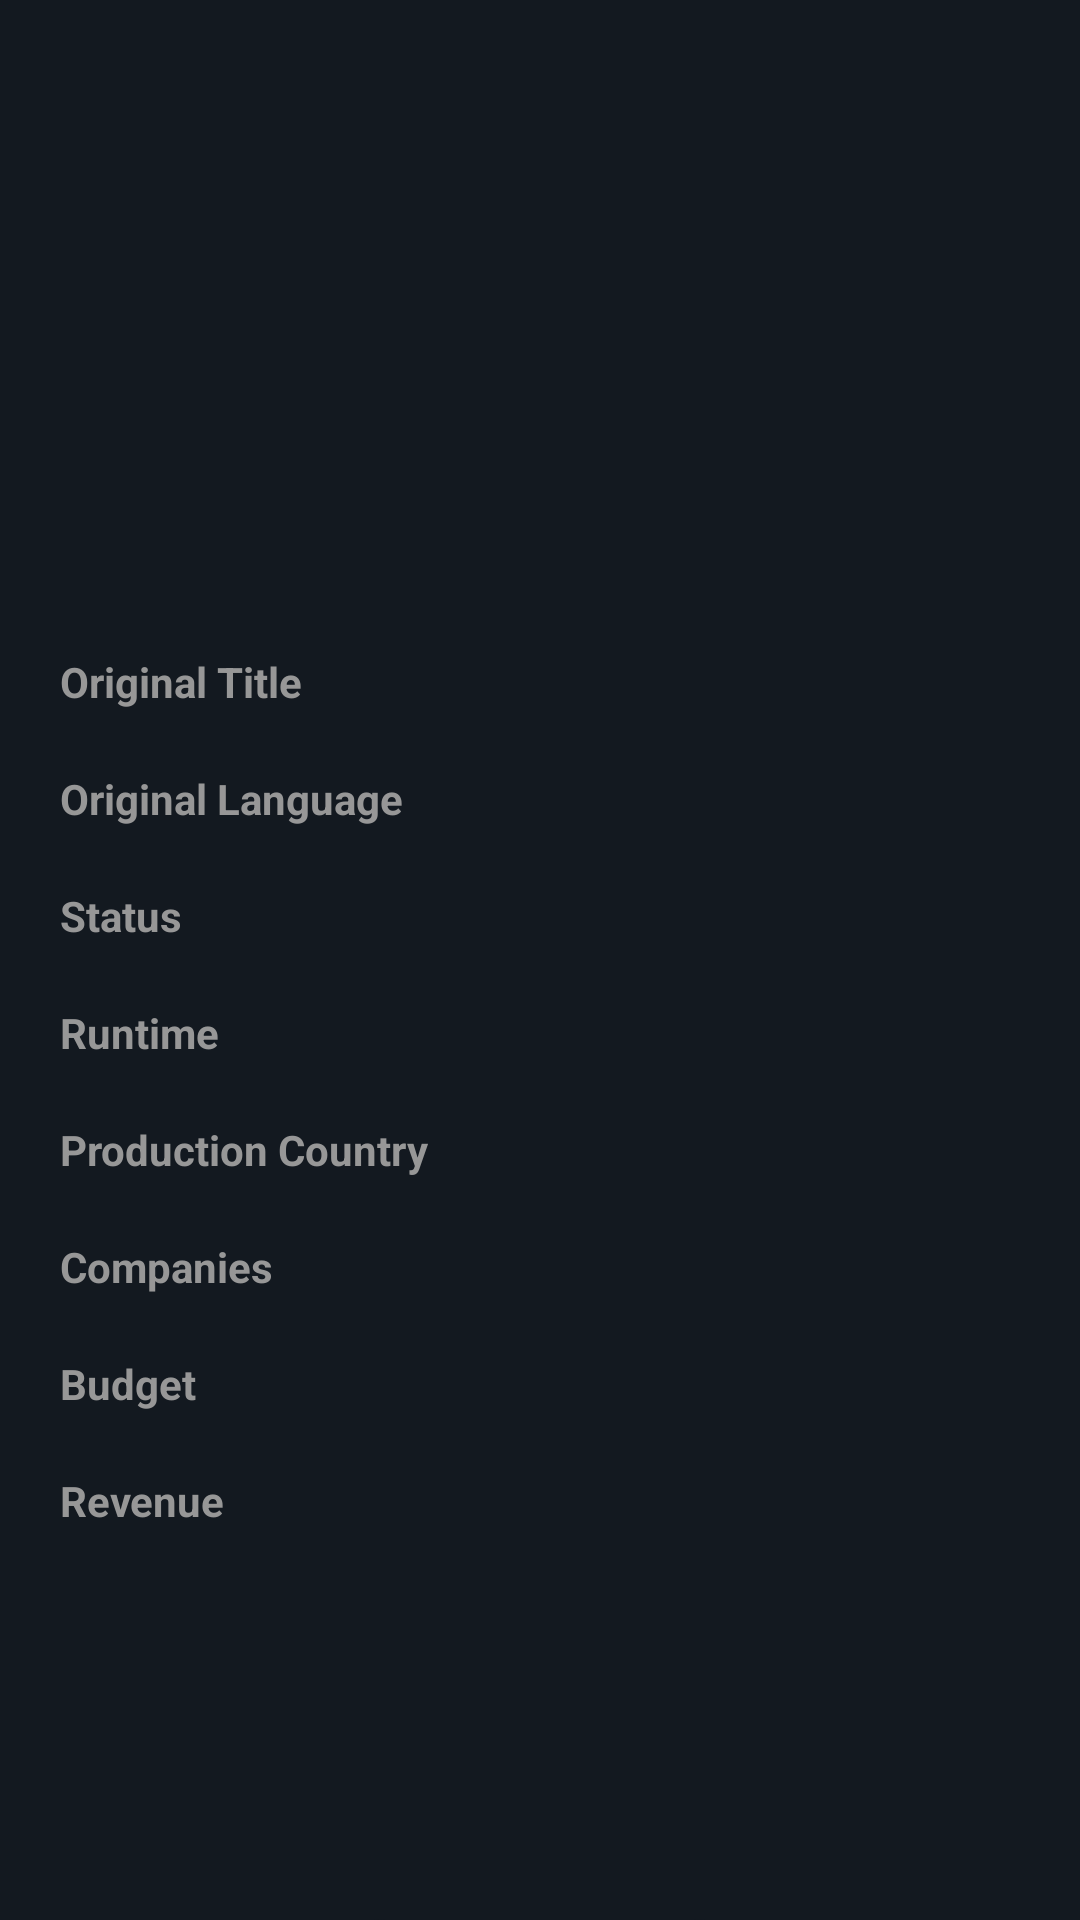

The Android layout XML behind this screen, and the referenced resources:
<!-- AndroidManifest.xml: application theme Theme.THEMOVIEDB -->
<!-- res/layout/fragment_about.xml -->
<?xml version="1.0" encoding="utf-8"?>
<androidx.core.widget.NestedScrollView
    android:id="@+id/nested"
    xmlns:android="http://schemas.android.com/apk/res/android"
    xmlns:tools="http://schemas.android.com/tools"
    android:layout_width="match_parent"
    android:layout_height="match_parent"
    android:background="@color/primary_color"
    tools:context=".ui.movie.AboutFragment">

    <LinearLayout
        android:orientation="vertical"
        android:padding="10dp"
        android:layout_width="match_parent"
        android:layout_height="match_parent">


    <TextView
        android:id="@+id/tvOverview"
        android:layout_marginTop="10dp"
        android:layout_width="wrap_content"
        android:layout_height="wrap_content"
        android:padding="10dp"
        android:textAppearance="@android:style/TextAppearance.DeviceDefault.Small"
        android:textColor="@color/light_grey"/>


    <TextView
        android:id="@+id/tvGenres"
        android:layout_marginTop="20dp"
        android:layout_width="wrap_content"
        android:layout_height="wrap_content"
        android:padding="10dp"
        android:textColor="@color/grey"
        android:textSize="18sp"
        android:textStyle="bold" />

    <androidx.recyclerview.widget.RecyclerView
        android:id="@+id/rvGenres"
        android:padding="5dp"
        android:layout_width="match_parent"
        android:layout_height="wrap_content"/>


        <TextView
            android:id="@+id/tvMoreInformation"
            android:layout_marginTop="20dp"
            android:layout_width="wrap_content"
            android:layout_height="wrap_content"
            android:padding="10dp"
            android:textColor="@color/grey"
            android:textSize="18sp"
            android:textStyle="bold" />

        <androidx.recyclerview.widget.RecyclerView
            android:id="@+id/rvCertificate"
            android:padding="5dp"
            android:layout_width="match_parent"
            android:layout_height="wrap_content"/>

        <GridLayout
            android:padding="10dp"
            android:columnCount="2"
            android:rowCount="1"
            android:layout_width="match_parent"
            android:layout_height="wrap_content">


            <TextView
                android:text="@string/original_title"
                android:textStyle="bold"
                android:textColor="@color/grey"
                android:layout_width="wrap_content"
                android:layout_height="wrap_content"/>

            <TextView
                android:id="@+id/tvOriginalTitle"
                android:textColor="@color/light_grey"
                android:layout_marginStart="10dp"
                android:layout_width="170dp"
                android:maxLines="5"
                android:ellipsize="end"
                android:layout_height="wrap_content"/>


            <TextView
                android:layout_marginTop="20dp"
                android:textColor="@color/grey"
                android:text="@string/language"
                android:textStyle="bold"
                android:layout_width="wrap_content"
                android:layout_height="wrap_content"/>

            <TextView
                android:id="@+id/tvLanguage"
                android:layout_marginTop="20dp"
                android:textColor="@color/light_grey"
                android:layout_marginStart="10dp"
                android:layout_width="wrap_content"
                android:layout_height="wrap_content"/>

            <TextView
                android:layout_marginTop="20dp"
                android:text="@string/status"
                android:textStyle="bold"
                android:textColor="@color/grey"
                android:layout_width="wrap_content"
                android:layout_height="wrap_content"/>

            <TextView
                android:id="@+id/tvStatus"
                android:textColor="@color/light_grey"
                android:layout_marginTop="20dp"
                android:layout_marginStart="10dp"
                android:layout_width="wrap_content"
                android:layout_height="wrap_content"/>


            <TextView
                android:layout_marginTop="20dp"
                android:text="@string/runtime"
                android:textColor="@color/grey"
                android:textStyle="bold"
                android:layout_width="wrap_content"
                android:layout_height="wrap_content"/>


            <TextView
                android:id="@+id/tvRuntime"
                android:textColor="@color/light_grey"
                android:layout_marginTop="20dp"
                android:layout_marginStart="10dp"
                android:layout_width="wrap_content"
                android:layout_height="wrap_content"/>



            <TextView
                android:layout_marginTop="20dp"
                android:textColor="@color/grey"
                android:text="@string/production_countries"
                android:textStyle="bold"
                android:layout_width="wrap_content"
                android:layout_height="wrap_content"/>

            <TextView
                android:id="@+id/tvCountries"
                android:textColor="@color/light_grey"
                android:layout_marginTop="20dp"
                android:layout_marginStart="10dp"
                android:ellipsize="end"
                android:maxLines="3"
                android:layout_width="170dp"
                android:layout_height="wrap_content"/>


            <TextView
                android:layout_marginTop="20dp"
                android:textColor="@color/grey"
                android:text="@string/production_companies"
                android:textStyle="bold"
                android:layout_width="wrap_content"
                android:layout_height="wrap_content"/>

            <TextView
                android:id="@+id/tvCompanies"
                android:textColor="@color/light_grey"
                android:layout_marginTop="20dp"
                android:layout_marginStart="10dp"
                android:layout_width="170dp"
                android:maxLines="10"
                android:ellipsize="end"
                android:layout_height="wrap_content"/>


            <TextView
                android:layout_marginTop="20dp"
                android:text="@string/budget"
                android:textColor="@color/grey"
                android:textStyle="bold"
                android:layout_width="wrap_content"
                android:layout_height="wrap_content"/>

            <TextView
                android:id="@+id/tvBudget"
                android:textColor="@color/light_grey"
                android:layout_marginTop="20dp"
                android:layout_marginStart="10dp"
                android:layout_width="wrap_content"
                android:layout_height="wrap_content"/>


            <TextView
                android:layout_marginTop="20dp"
                android:text="@string/revenue"
                android:textColor="@color/grey"
                android:textStyle="bold"
                android:layout_width="wrap_content"
                android:layout_height="wrap_content"/>

            <TextView
                android:id="@+id/tvRevenue"
                android:textColor="@color/light_grey"
                android:layout_marginTop="20dp"
                android:layout_marginStart="10dp"
                android:layout_width="wrap_content"
                android:layout_height="wrap_content"/>


        </GridLayout>


        <RelativeLayout
            android:id="@+id/itemCollection"
            android:layout_marginTop="20dp"
            android:layout_gravity="center_horizontal"
            android:layout_width="wrap_content"
            android:layout_height="wrap_content">

            <ImageView
                android:id="@+id/imageCollection"
                android:layout_width="320dp"
                android:layout_height="180dp"
                android:layout_centerInParent="true"
                android:scaleType="fitXY" />

            <TextView
                android:id="@+id/tvCollection"
                android:layout_centerHorizontal="true"
                android:layout_marginTop="20dp"
                android:textAlignment="center"
                android:layout_width="wrap_content"
                android:layout_height="wrap_content"
                android:padding="10dp"
                android:textColor="@color/white"
                android:textSize="18sp"
                android:textStyle="bold" />


            <TextView
                android:id="@+id/tvViewCollection"
                android:text="@string/view_collection"
                android:textSize="18sp"
                android:textStyle="bold"
                android:layout_marginTop="100dp"
                android:textColor="@color/white"
                android:padding="10dp"
                android:layout_centerHorizontal="true"
                android:background="@drawable/bg_collection"
                android:layout_width="wrap_content"
                android:layout_height="wrap_content"/>

        </RelativeLayout>


        <TextView
            android:id="@+id/tvTrailers"
            android:layout_marginTop="20dp"
            android:layout_width="wrap_content"
            android:layout_height="wrap_content"
            android:padding="10dp"
            android:textColor="@color/grey"
            android:textSize="18sp"
            android:textStyle="bold" />


        <androidx.recyclerview.widget.RecyclerView
            android:id="@+id/rvTrailers"
            android:padding="5dp"
            android:layout_width="match_parent"
            android:layout_height="wrap_content"
            android:layout_marginBottom="20dp"/>

    </LinearLayout>


</androidx.core.widget.NestedScrollView>
<!-- resources referenced by this layout -->
<resources>
  <color name="grey">#979797</color>
  <color name="light_grey">#DFDFDF</color>
  <color name="primary_color">#131920</color>
  <color name="white">#FFFFFF</color>
  <!-- drawable bg_collection (drawable) -->
  <?xml version="1.0" encoding="utf-8"?>
  <shape xmlns:android="http://schemas.android.com/apk/res/android">
  
      <solid
          android:color="@android:color/transparent"/>
  
      <corners
          android:radius="20dp"/>
  
      <stroke
          android:color="@color/primary_color"
          android:width="2dp"/>
  
  </shape>
  <string name="budget">Budget</string>
  <string name="language">Original Language</string>
  <string name="original_title">Original Title</string>
  <string name="production_companies">Companies</string>
  <string name="production_countries">Production Country</string>
  <string name="revenue">Revenue</string>
  <string name="runtime">Runtime</string>
  <string name="status">Status</string>
  <string name="view_collection">View Collection</string>
  <style name="Theme.THEMOVIEDB" parent="Theme.MaterialComponents.Light.NoActionBar">
          
          <item name="colorPrimary">@color/primary_color</item>
          <item name="colorPrimaryVariant">@color/secondary_color</item>
          <item name="colorOnPrimary">@color/white</item>
          
          <item name="colorSecondary">@color/orange</item>
          <item name="colorSecondaryVariant">@color/grey</item>
          <item name="colorOnSecondary">@color/black</item>
          
          <item name="android:statusBarColor">@color/primary_color</item>
          
      </style>
  <color name="secondary_color">#212935</color>
  <color name="orange">#FF5900</color>
  <color name="black">#000000</color>
</resources>
